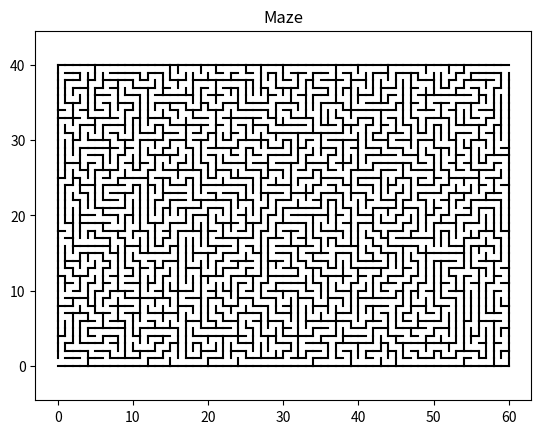

Python code for this plot:
import sys
import matplotlib.pyplot as plt
from random import randint


"""
生成迷宫
1、生成一张网格，把网格里面的所有边都存进一个列表edgeList里面.
2、从(0, 0)开始，做DFS。每次DFS的时候，随机地选择四周一个没有走过的格子，凿墙过去，把道路打通。
凿墙的时候，把edgeList列表中相对应的那堵墙删除掉。
3、将剩下的没有凿开过的墙画出来，就是一个完整的迷宫了。
"""
WIDTH = 60
HEIGHT = 40
sys.setrecursionlimit(WIDTH * HEIGHT)


def initVisitedList():
    visited = []
    for y in range(HEIGHT):
        line = []
        for x in range(WIDTH):
            line.append(False)
        visited.append(line)
    return visited


def drawLine(x1, y1, x2, y2):
    plt.plot([x1, x2], [y1, y2], color="black")


def removeLine(x1, y1, x2, y2):
    plt.plot([x1, x2], [y1, y2], color="white")


def get_edges(x, y):
    result = []
    result.append((x, y, x, y + 1))
    result.append((x + 1, y, x + 1, y + 1))
    result.append((x, y, x + 1, y))
    result.append((x, y + 1, x + 1, y + 1))

    return result


def drawCell(x, y):
    edges = get_edges(x, y)
    for item in edges:
        drawLine(item[0], item[1], item[2], item[3])


def getCommonEdge(cell1_x, cell1_y, cell2_x, cell2_y):
    edges1 = get_edges(cell1_x, cell1_y)
    edges2 = set(get_edges(cell2_x, cell2_y))
    for edge in edges1:
        if edge in edges2:
            return edge
    return None


def initEdgeList():
    edges = set()
    for x in range(WIDTH):
        for y in range(HEIGHT):
            cellEdges = get_edges(x, y)
            for edge in cellEdges:
                edges.add(edge)
    return edges


def isValidPosition(x, y):
    if x < 0 or x >= WIDTH:
        return False
    elif y < 0 or y >= HEIGHT:
        return False
    else:
        return True


def shuffle(dX, dY):
    for t in range(4):
        i = randint(0, 3)
        j = randint(0, 3)
        dX[i], dX[j] = dX[j], dX[i]
        dY[i], dY[j] = dY[j], dY[i]


def DFS(X, Y, edgeList, visited):
    dX = [0, 0, -1, 1]
    dY = [-1, 1, 0, 0]
    shuffle(dX, dY)
    for i in range(len(dX)):
        nextX = X + dX[i]
        nextY = Y + dY[i]
        if isValidPosition(nextX, nextY):
            if not visited[nextY][nextX]:
                visited[nextY][nextX] = True
                commonEdge = getCommonEdge(X, Y, nextX, nextY)
                if commonEdge in edgeList:
                    edgeList.remove(commonEdge)
                DFS(nextX, nextY, edgeList, visited)


plt.axis('equal')
plt.title('Maze')
edgeList = initEdgeList()
visited = initVisitedList()
DFS(0, 0, edgeList, visited)
edgeList.remove((0, 0, 0, 1))
edgeList.remove((WIDTH, HEIGHT - 1, WIDTH, HEIGHT))
for edge in edgeList:
    drawLine(edge[0], edge[1], edge[2], edge[3])
plt.show()
